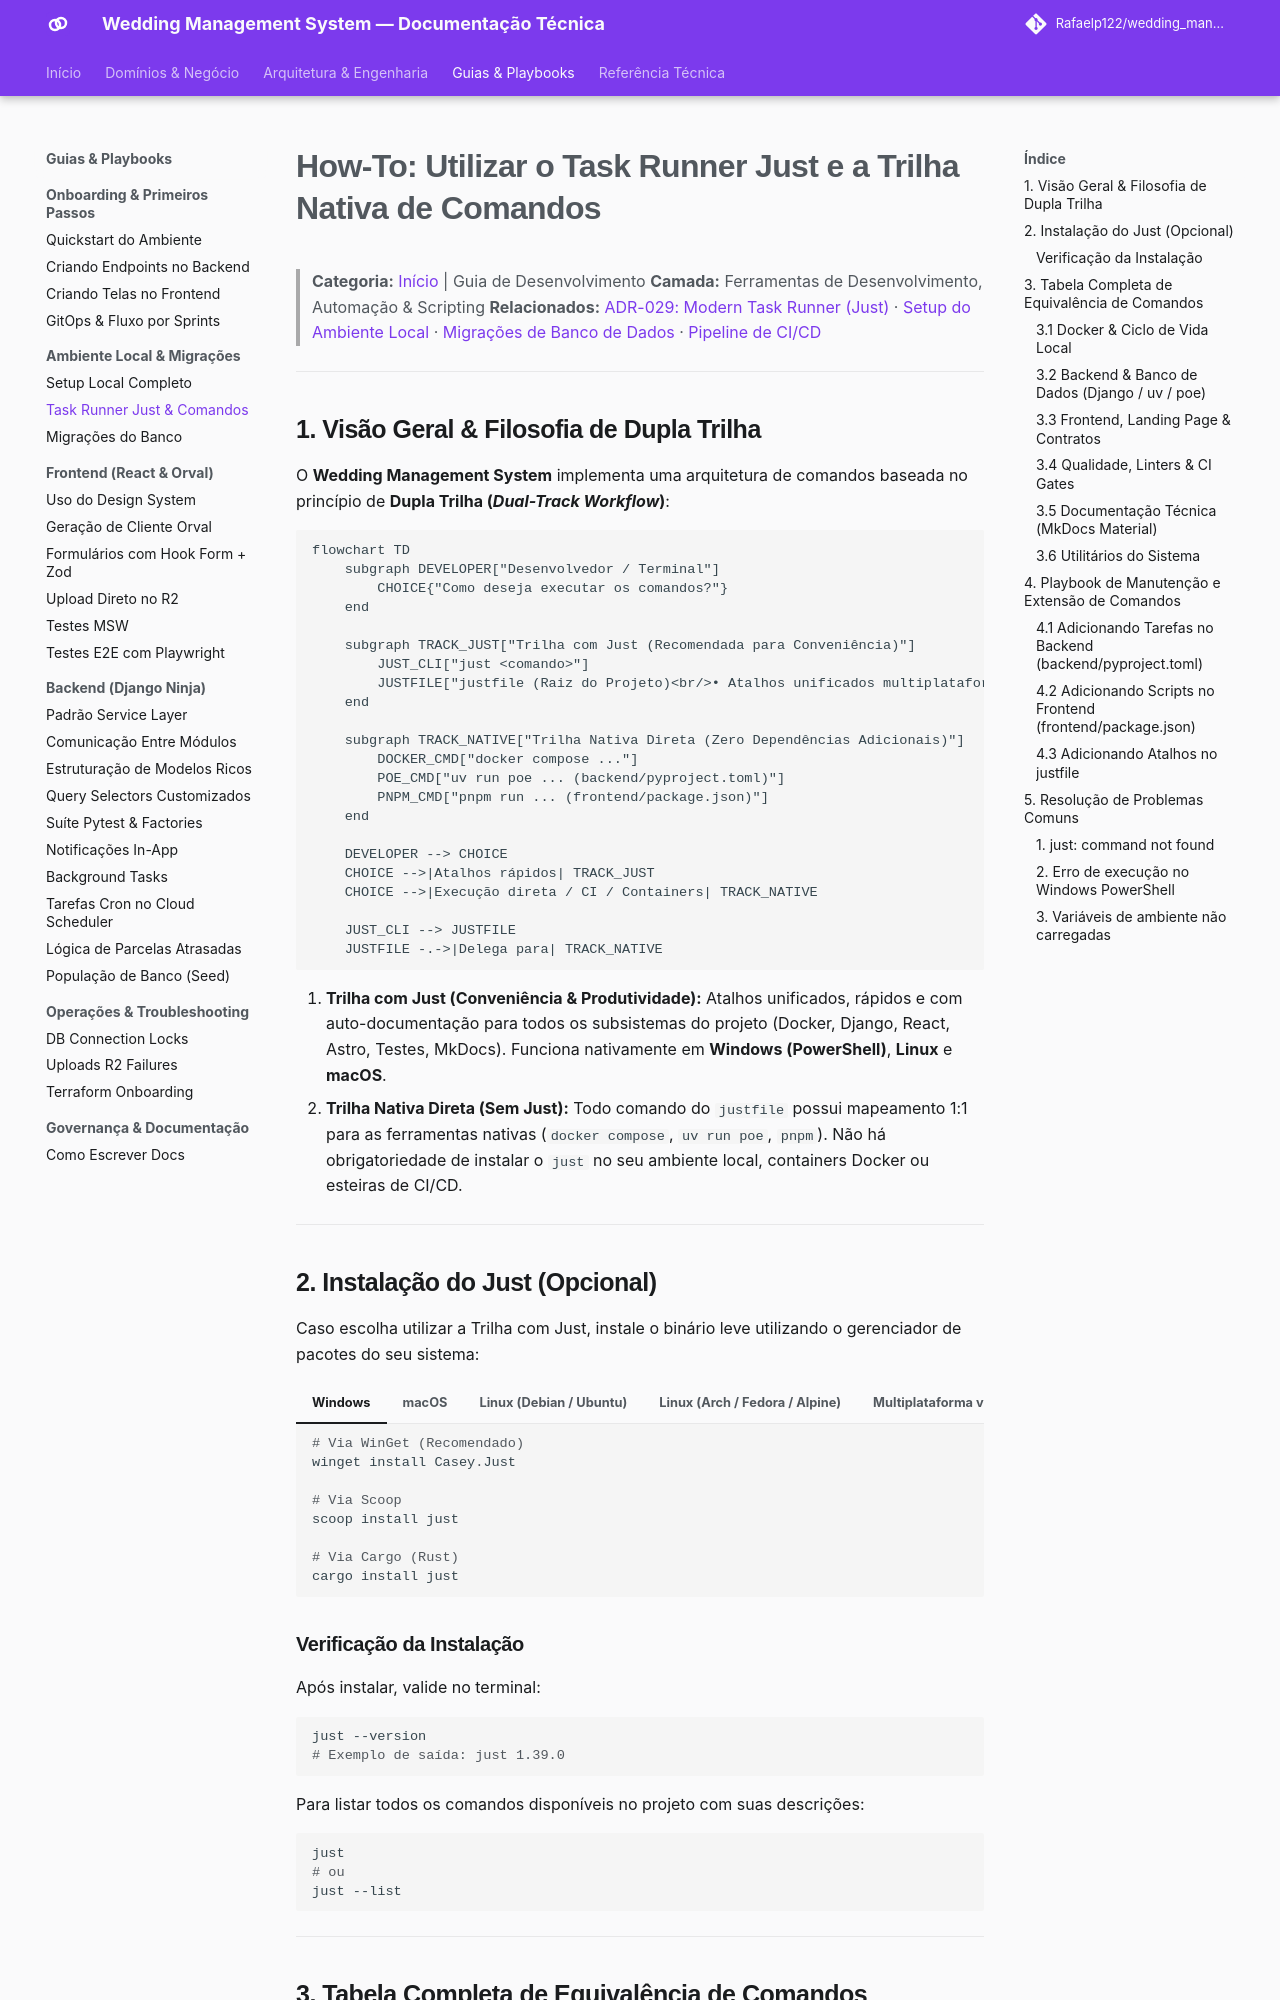

repository: Rafaelp122/wedding_management · page: guides/dev-environment/task-runner-just/index.html · generator: mkdocs

# How-To: Utilizar o Task Runner Just e a Trilha Nativa de Comandos

> **Categoria:** [Início](../../index.md) | Guia de Desenvolvimento
> **Camada:** Ferramentas de Desenvolvimento, Automação & Scripting
> **Relacionados:** [ADR-029: Modern Task Runner (Just)](../../architecture/adr/029-modern-task-runner-just.md) · [Setup do Ambiente Local](setup-local-environment.md) · [Migrações de Banco de Dados](database-migrations.md) · [Pipeline de CI/CD](../../architecture/concepts/ci-cd-pipeline-flow.md)

---

## 1. Visão Geral & Filosofia de Dupla Trilha

O **Wedding Management System** implementa uma arquitetura de comandos baseada no princípio de **Dupla Trilha (*Dual-Track Workflow*)**:

```mermaid
flowchart TD
    subgraph DEVELOPER["Desenvolvedor / Terminal"]
        CHOICE{"Como deseja executar os comandos?"}
    end

    subgraph TRACK_JUST["Trilha com Just (Recomendada para Conveniência)"]
        JUST_CLI["just <comando>"]
        JUSTFILE["justfile (Raiz do Projeto)<br/>• Atalhos unificados multiplataforma<br/>• Auto-documentação (just --list)"]
    end

    subgraph TRACK_NATIVE["Trilha Nativa Direta (Zero Dependências Adicionais)"]
        DOCKER_CMD["docker compose ..."]
        POE_CMD["uv run poe ... (backend/pyproject.toml)"]
        PNPM_CMD["pnpm run ... (frontend/package.json)"]
    end

    DEVELOPER --> CHOICE
    CHOICE -->|Atalhos rápidos| TRACK_JUST
    CHOICE -->|Execução direta / CI / Containers| TRACK_NATIVE

    JUST_CLI --> JUSTFILE
    JUSTFILE -.->|Delega para| TRACK_NATIVE
```

1. **Trilha com Just (Conveniência & Produtividade):** Atalhos unificados, rápidos e com auto-documentação para todos os subsistemas do projeto (Docker, Django, React, Astro, Testes, MkDocs). Funciona nativamente em **Windows (PowerShell)**, **Linux** e **macOS**.
2. **Trilha Nativa Direta (Sem Just):** Todo comando do `justfile` possui mapeamento 1:1 para as ferramentas nativas (`docker compose`, `uv run poe`, `pnpm`). Não há obrigatoriedade de instalar o `just` no seu ambiente local, containers Docker ou esteiras de CI/CD.

---
